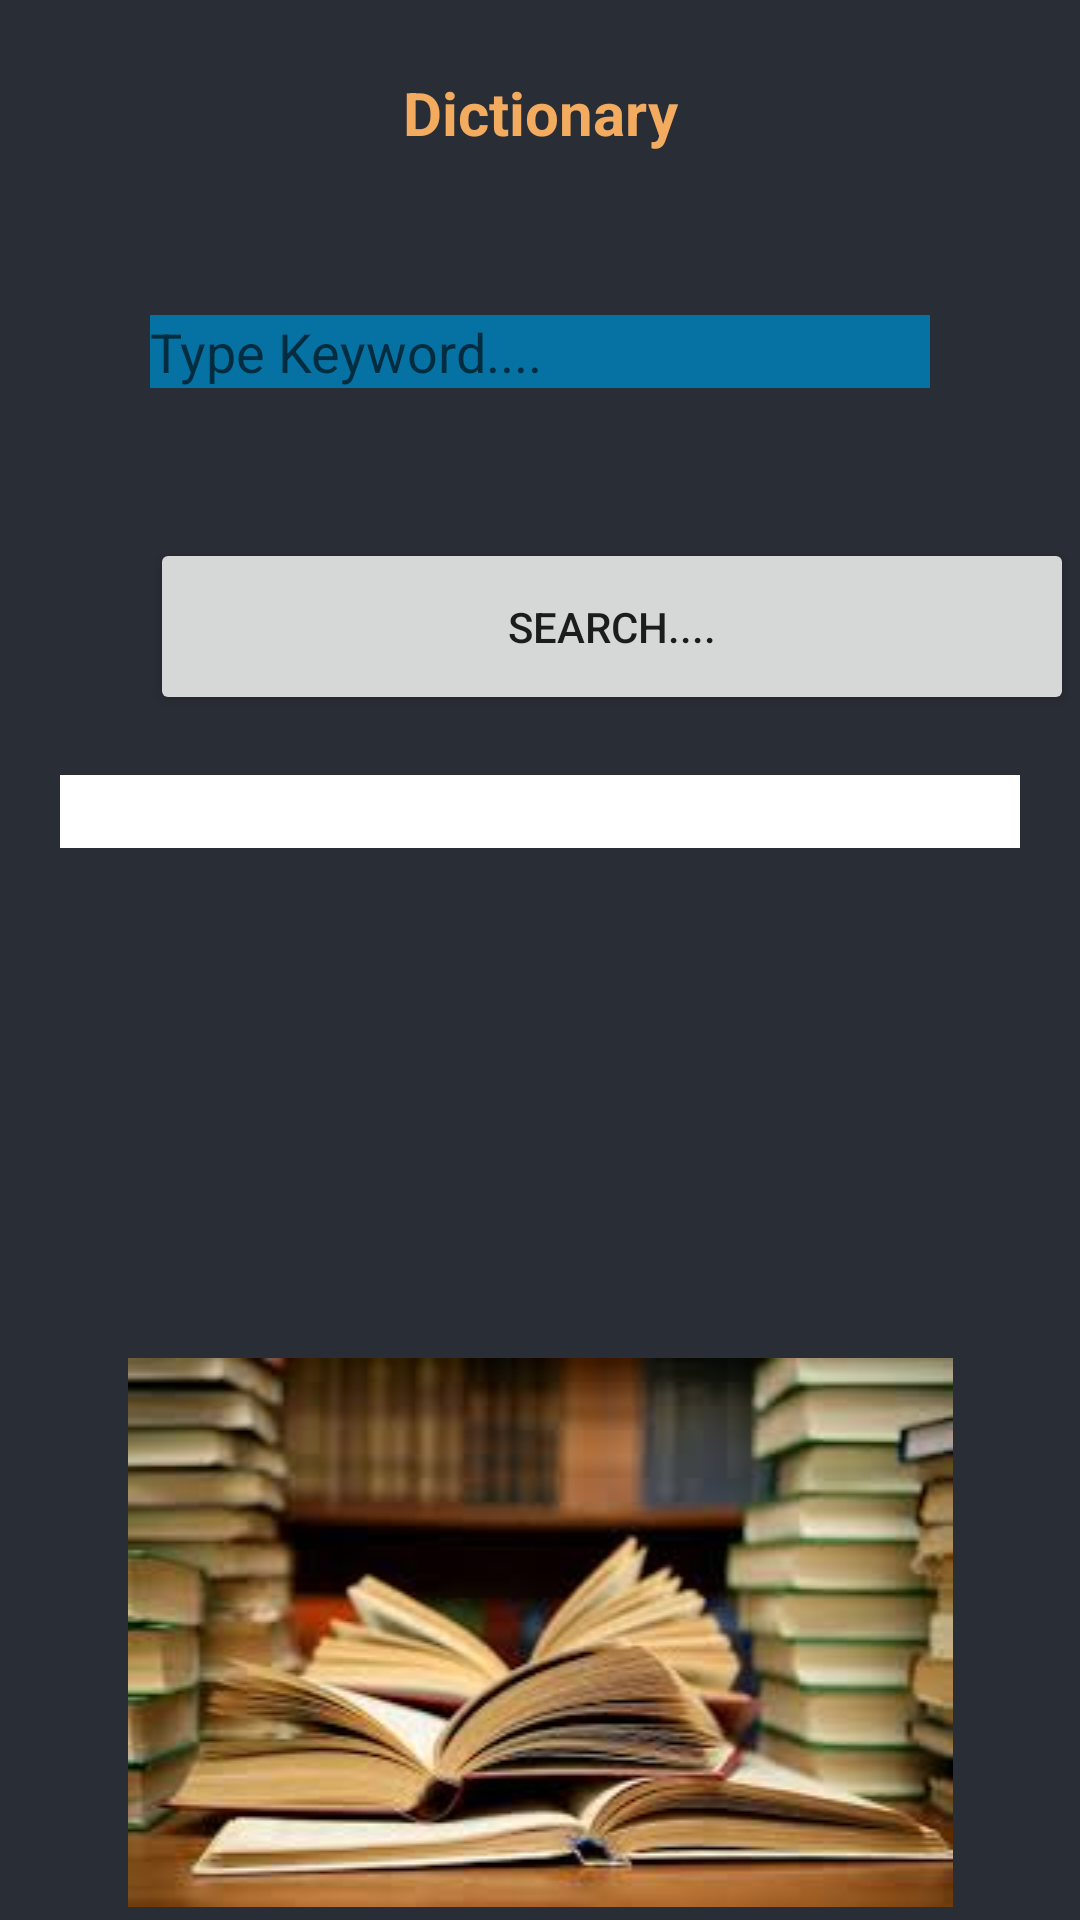

Write the Android layout XML for this screen, with the resource values it uses.
<!-- AndroidManifest.xml: application theme Theme.Languagetranslator -->
<!-- res/layout/activity_dictionary.xml -->
<?xml version="1.0" encoding="utf-8"?>
<LinearLayout xmlns:android="http://schemas.android.com/apk/res/android"
    xmlns:app="http://schemas.android.com/apk/res-auto"
    xmlns:tools="http://schemas.android.com/tools"
    android:layout_width="match_parent"
    android:layout_height="match_parent"
    android:background="@color/black_shade_1"
    android:orientation="vertical"
    tools:context=".MainActivity">

    <TextView
        android:layout_width="match_parent"
        android:layout_height="wrap_content"
        android:text="Dictionary"
        android:layout_marginTop="20dp"
        android:textSize="20sp"
        android:textColor="@color/yellow"
        android:gravity="center"
        android:textStyle="bold"
        android:padding="4dp"
        />

    <EditText
        android:layout_width="match_parent"
        android:layout_height="wrap_content"
        android:id="@+id/editTxtSearch"
        android:hint="Type Keyword...."
        android:background="@color/Pink"
        android:textSize="18sp"
        android:layout_margin="50dp"
        />


    <Button
        android:id="@+id/search_button"
        android:layout_width="308dp"
        android:layout_height="59dp"
        android:text="Search...."
        android:layout_marginLeft="50dp"
        />

    <TextView
        android:id="@+id/txtViewResult"
        android:layout_width="match_parent"
        android:layout_height="wrap_content"
        android:layout_margin="20dp"
        android:layout_marginTop="70dp"
        android:background="@color/white"
        android:textColor="@color/black"
        android:textSize="18sp"
        />

    <ImageView
        android:layout_width="match_parent"
        android:layout_height="wrap_content"
        android:layout_marginTop="150dp"
        android:src="@drawable/dictionary_background"
        />



</LinearLayout>
<!-- resources referenced by this layout -->
<resources>
  <color name="Pink">#0672A3</color>
  <color name="black">#FF000000</color>
  <color name="black_shade_1">#292D36</color>
  <color name="white">#FFFFFFFF</color>
  <color name="yellow">#F3AC5F</color>
  <!-- drawable dictionary_background: jpg bitmap (drawable, 8991 bytes) -->
  <style name="Theme.Languagetranslator" parent="Theme.MaterialComponents.DayNight.DarkActionBar">
          
          <item name="colorPrimary">@color/purple_500</item>
          <item name="colorPrimaryVariant">@color/purple_700</item>
          <item name="colorOnPrimary">@color/white</item>
          
          <item name="colorSecondary">@color/teal_200</item>
          <item name="colorSecondaryVariant">@color/teal_700</item>
          <item name="colorOnSecondary">@color/black</item>
          
          <item name="android:statusBarColor" tools:targetApi="l">?attr/colorPrimaryVariant</item>
          
      </style>
  <color name="purple_500">#E91E5E</color>
  <color name="purple_700">#E91E5E</color>
  <color name="teal_200">#FF03DAC5</color>
  <color name="teal_700">#FF018786</color>
</resources>
